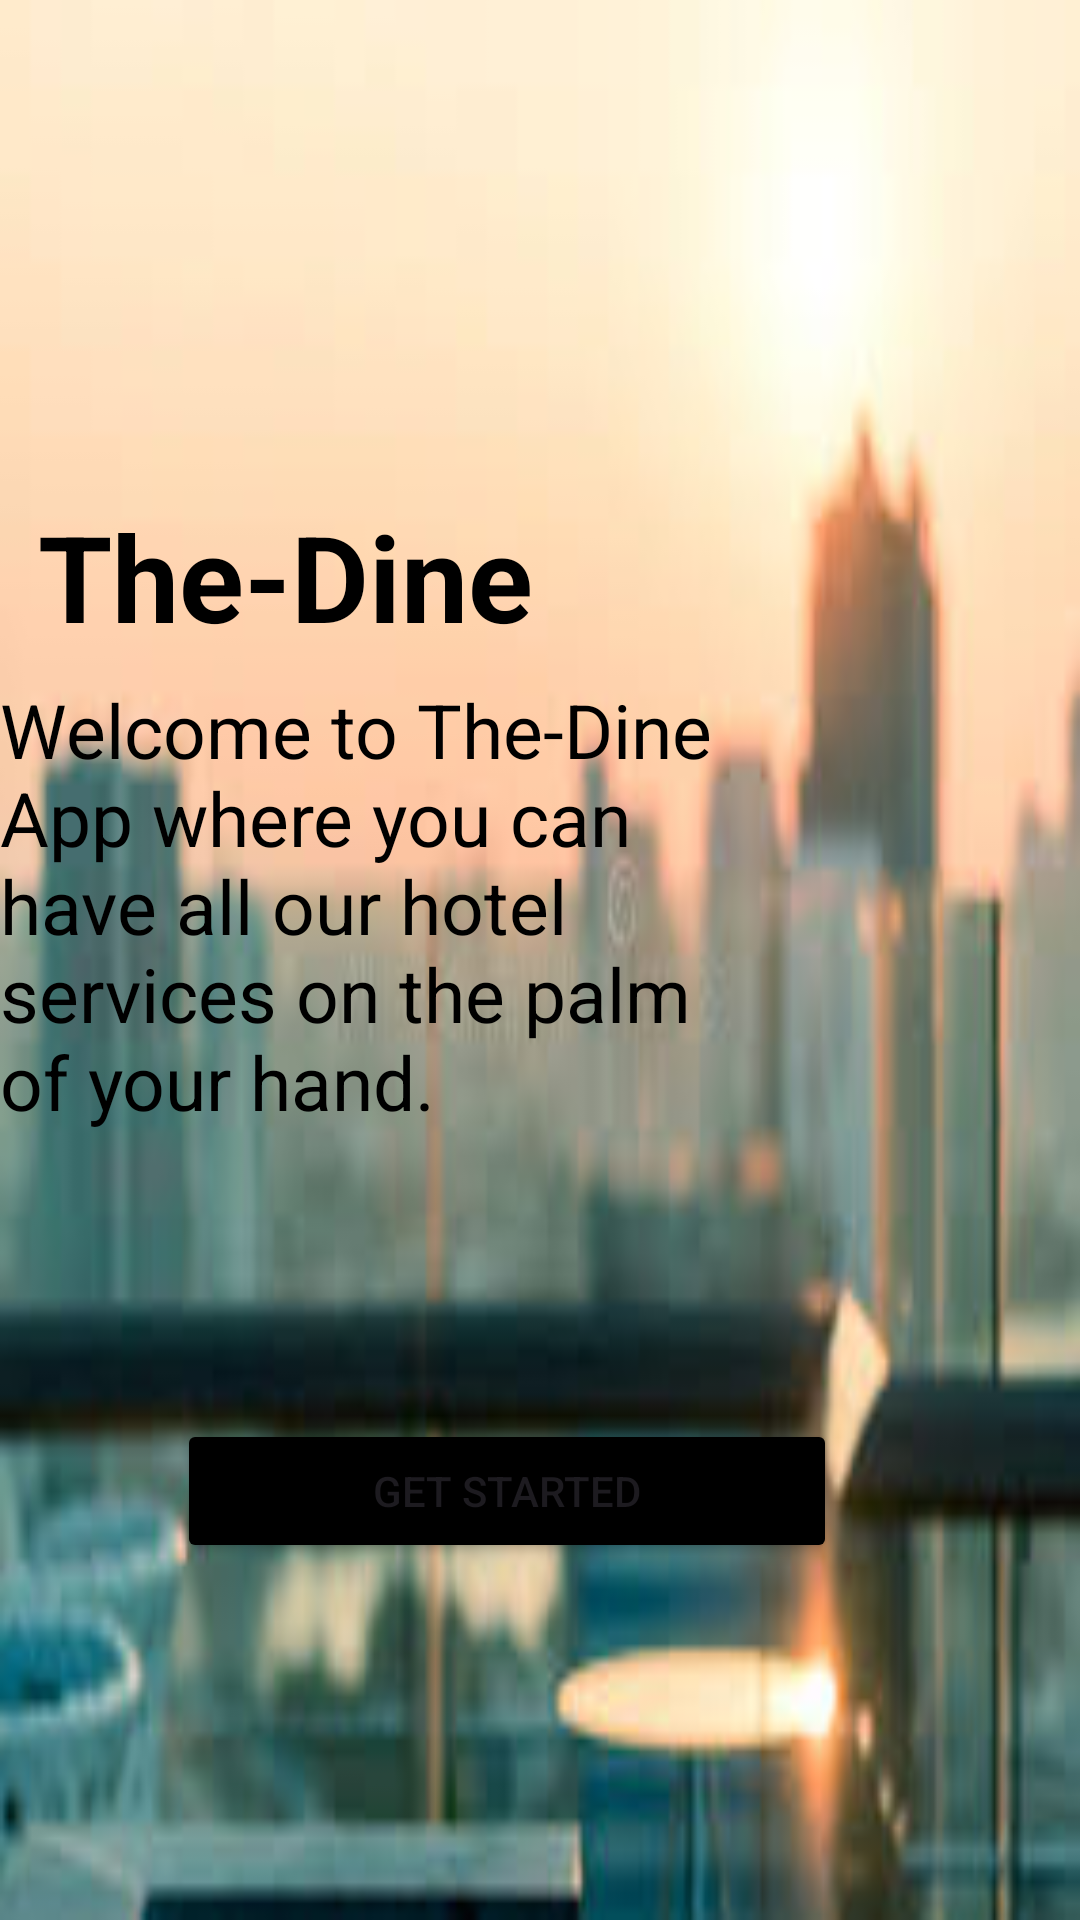

Here is an Android app screen rendered from its layout file. Give the layout XML and the strings, colors and styles it references.
<!-- AndroidManifest.xml: application theme Theme.TheDine -->
<!-- res/layout/activity_main.xml -->
<?xml version="1.0" encoding="utf-8"?>
<androidx.constraintlayout.widget.ConstraintLayout xmlns:android="http://schemas.android.com/apk/res/android"
    xmlns:app="http://schemas.android.com/apk/res-auto"
    xmlns:tools="http://schemas.android.com/tools"
    android:layout_width="410dp"
    android:layout_height="730dp"
    android:background="@drawable/welcome"
    tools:context=".MainActivity">


    <TextView
        android:id="@+id/textView3"
        android:layout_width="wrap_content"
        android:layout_height="wrap_content"
        android:text="The-Dine"
        android:textColor="@color/black"
        android:textSize="40dp"
        android:textStyle="bold"
        app:layout_constraintBottom_toBottomOf="parent"
        app:layout_constraintEnd_toEndOf="parent"
        app:layout_constraintHorizontal_bias="0.065"
        app:layout_constraintStart_toStartOf="parent"
        app:layout_constraintTop_toTopOf="parent"
        app:layout_constraintVertical_bias="0.282" />

    <Button
        android:id="@+id/getstarted"
        android:layout_width="220dp"
        android:layout_height="wrap_content"
        android:backgroundTint="@color/black"
        android:text="Get Started"
        app:layout_constraintBottom_toBottomOf="parent"
        app:layout_constraintEnd_toEndOf="parent"
        app:layout_constraintHorizontal_bias="0.421"
        app:layout_constraintStart_toStartOf="parent"
        app:layout_constraintTop_toTopOf="parent"
        app:layout_constraintVertical_bias="0.799" />

    <TextView
        android:id="@+id/textView4"
        android:layout_width="250dp"
        android:layout_height="wrap_content"
        android:text="Welcome to The-Dine App where you can have all our hotel services on the palm of your hand."
        android:textColor="@color/black"
        android:textSize="25dp"
        app:layout_constraintBottom_toBottomOf="parent"
        app:layout_constraintEnd_toEndOf="parent"
        app:layout_constraintHorizontal_bias="0.0"
        app:layout_constraintStart_toStartOf="parent"
        app:layout_constraintTop_toTopOf="parent"
        app:layout_constraintVertical_bias="0.463" />

</androidx.constraintlayout.widget.ConstraintLayout>
<!-- resources referenced by this layout -->
<resources>
  <!-- drawable welcome: jpg bitmap (drawable, 6970 bytes) -->
  <style name="Theme.TheDine" parent="Base.Theme.TheDine" />
  <style name="Base.Theme.TheDine" parent="Theme.Material3.DayNight.NoActionBar">
          
          
      </style>
  <!-- not gathered from this repository: default colours our renderer supplied (Android Studio template values) -->
  <color name="black">#FF000000</color>
</resources>
